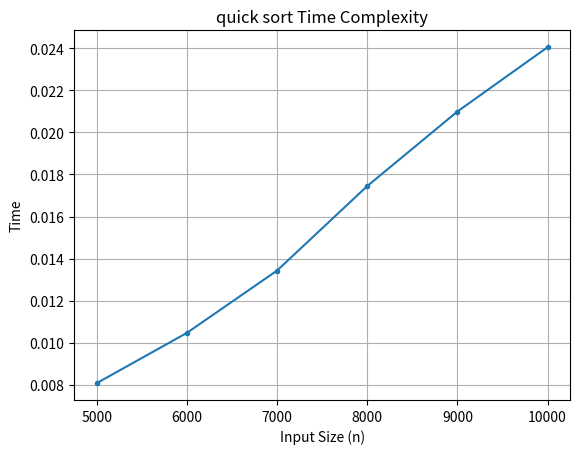

The matplotlib source for this figure:
import matplotlib.pyplot as plt
import random
import time 

def quick_sort(arr):
    if len(arr) <= 1:
        return arr
    else:
        pivot = arr[-1]  
        left = []
        right = []

        for i in range(len(arr) - 1):
            if arr[i] < pivot:
                left.append(arr[i])
            else:
                right.append(arr[i])

        return quick_sort(left) + [pivot] + quick_sort(right)
    

n_list=[5000,6000,7000,8000,9000,10000]
sort_time=[]

for n in n_list:
    arr=[random.randint(1,100)for _ in range(n)]
    s_t= time.time()
    quick_sort(arr)
    e_t=time.time()

    sort_time.append(e_t-s_t)
print("input sizes:",n_list)
print("sorting times",sort_time)

plt.plot(n_list,sort_time,marker='.')
plt.xlabel("Input Size (n)")
plt.ylabel("Time")
plt.title("quick sort Time Complexity")
plt.grid(True)

plt.show()

    

